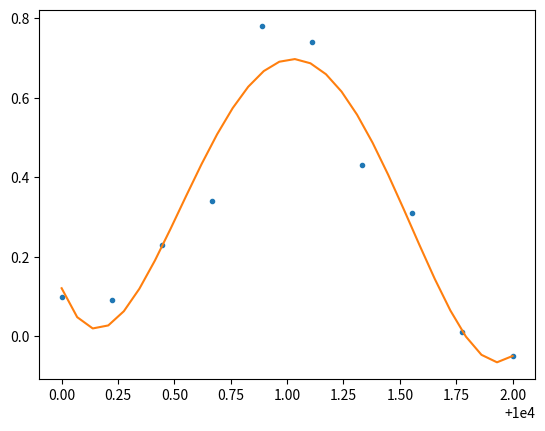

The script that saved this image:
import numpy as np
import matplotlib.pyplot as plt

# Create set of 10 data points on interval (1000, 1002)
x = np.linspace(10000, 10002, 10)
y = [0.1, 0.09, 0.23, 0.34, 0.78, 0.74, 0.43, 0.31, 0.01, -0.05]

# Using shifted x values, find coefficient of best-fit
# polynomial f(x) of degree 4
p_coeff = np.polyfit(x - x[0], y, 4)

# Convert coefficient into a polynomial that can be evaluated
# e.g. poly(0.3)
poly = np.poly1d(p_coeff)

# Plot original data points
plt.plot(x, y, '.')

# Plot polynomial fit at 30 points along interval (note that polynomial
# is evaluated using the shift x)
x1 = np.linspace(x[0], x[-1], 30)
plt.plot(x1, poly(x1 - x[0]))

# Display plot
plt.show()